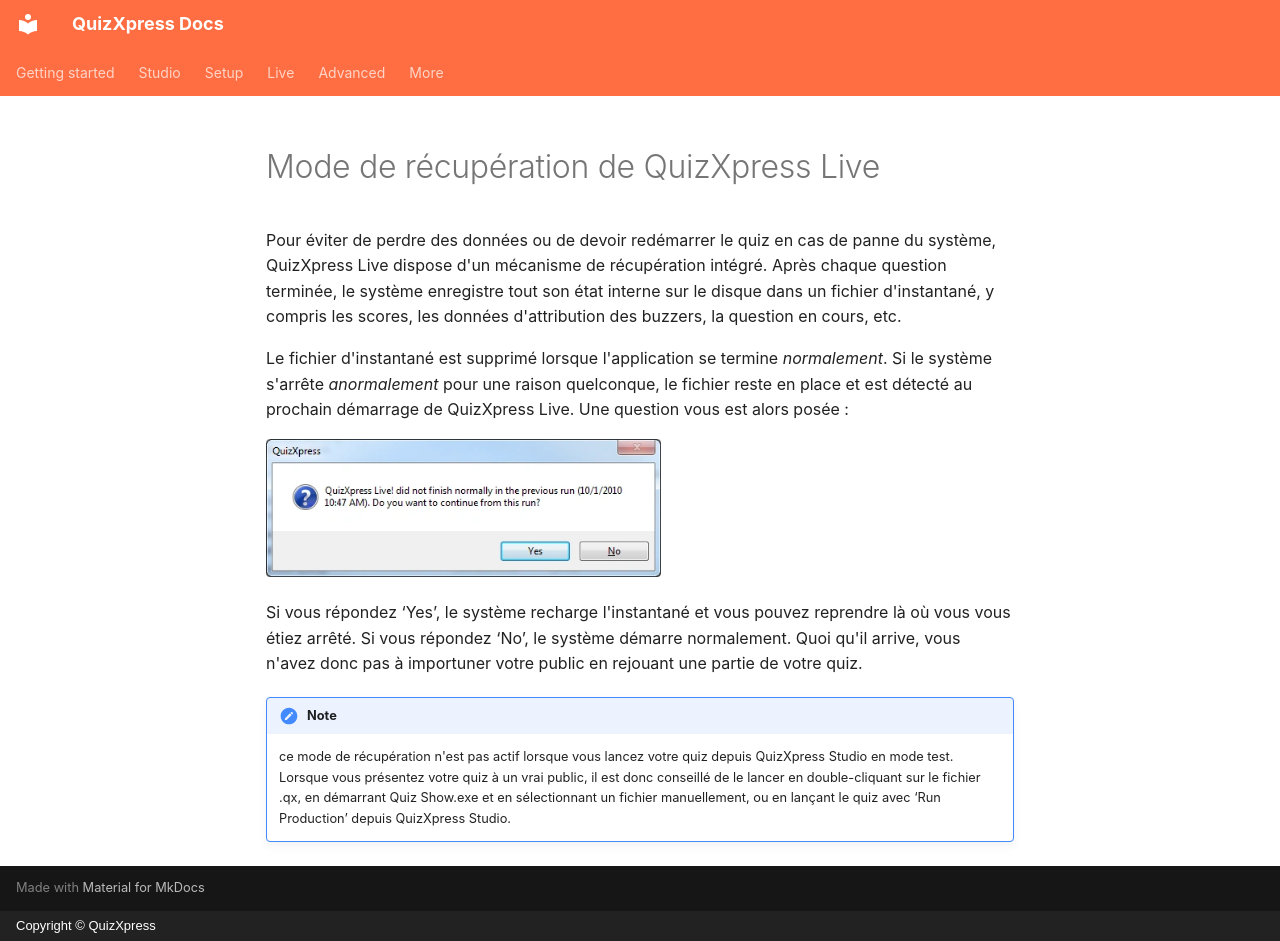

repository: gameshowcrew/quizxpress-docs · page: advanced/quizxpress-live-recovery-mode.fr/index.html · generator: mkdocs · copyright: Copyright © QuizXpress

# Mode de récupération de QuizXpress Live

Pour éviter de perdre des données ou de devoir redémarrer le quiz en cas de panne du système, QuizXpress Live dispose d'un mécanisme de récupération intégré. Après chaque question terminée, le système enregistre tout son état interne sur le disque dans un fichier d'instantané, y compris les scores, les données d'attribution des buzzers, la question en cours, etc.

Le fichier d'instantané est supprimé lorsque l'application se termine *normalement*. Si le système s'arrête *anormalement* pour une raison quelconque, le fichier reste en place et est détecté au prochain démarrage de QuizXpress Live. Une question vous est alors posée :

![](../assets/images/image473.webp){ width="395" loading=lazy }

Si vous répondez ‘Yes’, le système recharge l'instantané et vous pouvez reprendre là où vous vous étiez arrêté. Si vous répondez ‘No’, le système démarre normalement. Quoi qu'il arrive, vous n'avez donc pas à importuner votre public en rejouant une partie de votre quiz.

!!! note

    ce mode de récupération n'est pas actif lorsque vous lancez votre quiz depuis QuizXpress Studio en mode test. Lorsque vous présentez votre quiz à un vrai public, il est donc conseillé de le lancer en double-cliquant sur le fichier .qx, en démarrant Quiz Show.exe et en sélectionnant un fichier manuellement, ou en lançant le quiz avec ‘Run Production’ depuis QuizXpress Studio.
